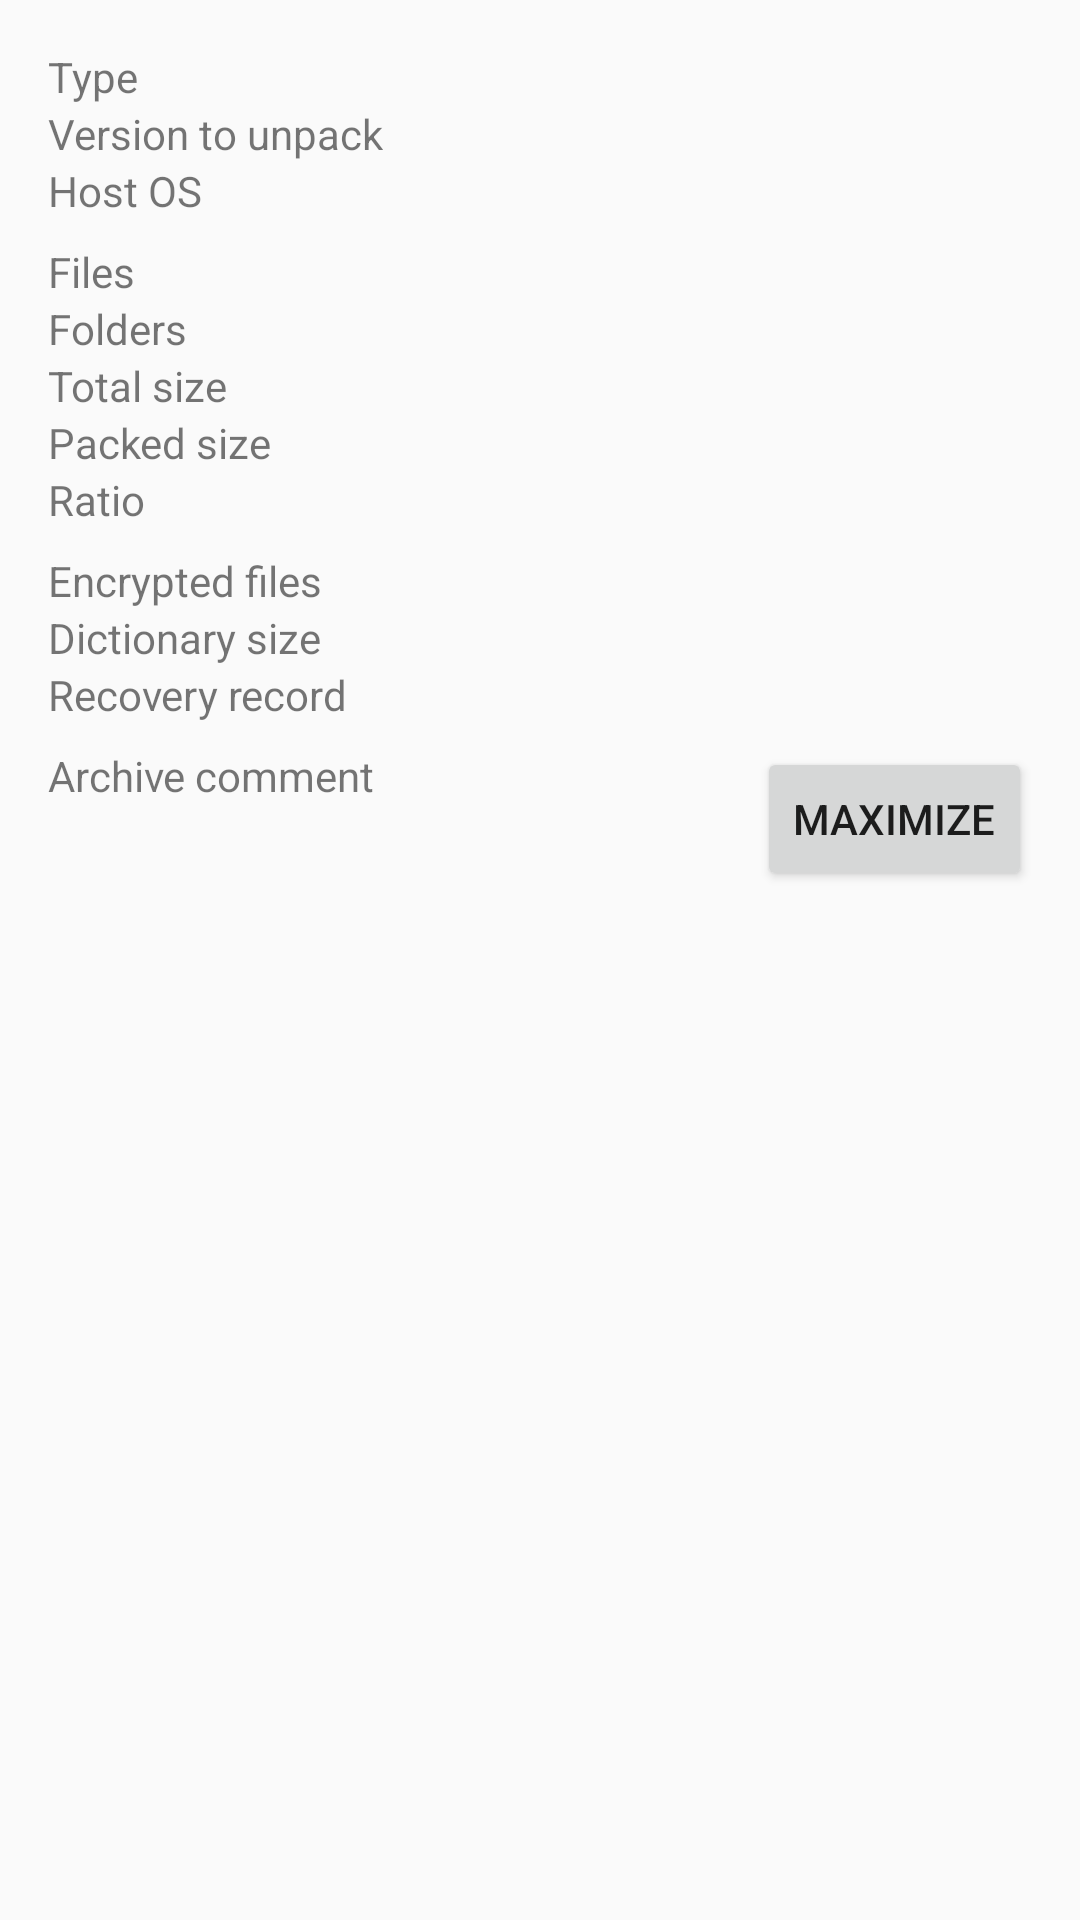

This screen was rendered from an Android layout file. Write that file and the resources it references.
<!-- AndroidManifest.xml: application theme AppTheme -->
<!-- res/layout/activity_info_archive.xml -->
<?xml version="1.0" encoding="utf-8"?>
<RelativeLayout xmlns:android="http://schemas.android.com/apk/res/android"
    android:layout_width="match_parent"
    android:layout_height="match_parent"
    android:paddingTop="@dimen/activity_vertical_margin">

    <RelativeLayout
        android:id="@+id/bckcmd_justforpadding"
        android:layout_width="wrap_content"
        android:layout_height="wrap_content"
        android:layout_above="@+id/btnpanel"
        android:layout_alignParentLeft="true"
        android:layout_alignParentTop="true"
        android:layout_alignParentRight="true"
        android:paddingLeft="@dimen/activity_horizontal_margin"
        android:paddingRight="@dimen/activity_horizontal_margin">

        <TextView
            android:id="@+id/info_arc_type_title"
            android:layout_width="wrap_content"
            android:layout_height="wrap_content"
            android:layout_alignParentLeft="true"
            android:layout_alignParentTop="true"
            android:text="@string/info_type" />

        <TextView
            android:id="@+id/info_arc_type"
            android:layout_width="wrap_content"
            android:layout_height="wrap_content"
            android:layout_alignTop="@+id/info_arc_type_title"
            android:layout_alignParentRight="true" />

        <TextView
            android:id="@+id/info_unp_version_title"
            android:layout_width="wrap_content"
            android:layout_height="wrap_content"
            android:layout_below="@+id/info_arc_type_title"
            android:layout_alignParentLeft="true"
            android:text="@string/info_unp_version" />

        <TextView
            android:id="@+id/info_unp_version"
            android:layout_width="match_parent"
            android:layout_height="wrap_content"
            android:layout_alignTop="@+id/info_unp_version_title"
            android:layout_alignParentRight="true"
            android:layout_marginLeft="6dp"
            android:layout_toRightOf="@+id/info_unp_version_title"
            android:ellipsize="end"
            android:gravity="right"
            android:singleLine="true" />

        <TextView
            android:id="@+id/info_host_os_title"
            android:layout_width="wrap_content"
            android:layout_height="wrap_content"
            android:layout_below="@+id/info_unp_version_title"
            android:layout_alignParentLeft="true"
            android:layout_marginBottom="8dp"
            android:text="@string/info_host_os" />

        <TextView
            android:id="@+id/info_host_os"
            android:layout_width="wrap_content"
            android:layout_height="wrap_content"
            android:layout_alignTop="@+id/info_host_os_title"
            android:layout_alignParentRight="true" />

        <TextView
            android:id="@+id/info_file_count_title"
            android:layout_width="wrap_content"
            android:layout_height="wrap_content"
            android:layout_below="@+id/info_host_os_title"
            android:layout_alignParentLeft="true"
            android:text="@string/info_files" />

        <TextView
            android:id="@+id/info_file_count"
            android:layout_width="wrap_content"
            android:layout_height="wrap_content"
            android:layout_alignTop="@+id/info_file_count_title"
            android:layout_alignParentRight="true" />

        <TextView
            android:id="@+id/info_folder_count_title"
            android:layout_width="wrap_content"
            android:layout_height="wrap_content"
            android:layout_below="@+id/info_file_count_title"
            android:layout_alignParentLeft="true"
            android:text="@string/info_folders" />

        <TextView
            android:id="@+id/info_folder_count"
            android:layout_width="wrap_content"
            android:layout_height="wrap_content"
            android:layout_alignTop="@+id/info_folder_count_title"
            android:layout_alignParentRight="true" />

        <TextView
            android:id="@+id/info_total_size_title"
            android:layout_width="wrap_content"
            android:layout_height="wrap_content"
            android:layout_below="@+id/info_folder_count_title"
            android:layout_alignParentLeft="true"
            android:text="@string/info_total_size" />

        <TextView
            android:id="@+id/info_total_size"
            android:layout_width="wrap_content"
            android:layout_height="wrap_content"
            android:layout_alignTop="@+id/info_total_size_title"
            android:layout_alignParentRight="true" />

        <TextView
            android:id="@+id/info_packed_size_title"
            android:layout_width="wrap_content"
            android:layout_height="wrap_content"
            android:layout_below="@+id/info_total_size_title"
            android:layout_alignParentLeft="true"
            android:text="@string/info_packed_size" />

        <TextView
            android:id="@+id/info_packed_size"
            android:layout_width="wrap_content"
            android:layout_height="wrap_content"
            android:layout_alignTop="@+id/info_packed_size_title"
            android:layout_alignParentRight="true" />

        <TextView
            android:id="@+id/info_ratio_title"
            android:layout_width="wrap_content"
            android:layout_height="wrap_content"
            android:layout_below="@+id/info_packed_size_title"
            android:layout_alignParentLeft="true"
            android:layout_marginBottom="8dp"
            android:text="@string/info_ratio" />

        <TextView
            android:id="@+id/info_ratio"
            android:layout_width="wrap_content"
            android:layout_height="wrap_content"
            android:layout_alignTop="@+id/info_ratio_title"
            android:layout_alignParentRight="true" />

        <TextView
            android:id="@+id/info_encrypted_files_title"
            android:layout_width="wrap_content"
            android:layout_height="wrap_content"
            android:layout_below="@+id/info_ratio_title"
            android:layout_alignParentLeft="true"
            android:text="@string/info_encrypted_files" />

        <TextView
            android:id="@+id/info_encrypted_files"
            android:layout_width="wrap_content"
            android:layout_height="wrap_content"
            android:layout_alignTop="@+id/info_encrypted_files_title"
            android:layout_alignParentRight="true" />

        <TextView
            android:id="@+id/info_dict_size_title"
            android:layout_width="wrap_content"
            android:layout_height="wrap_content"
            android:layout_below="@+id/info_encrypted_files_title"
            android:layout_alignParentLeft="true"
            android:text="@string/info_dict_size" />

        <TextView
            android:id="@+id/info_dict_size"
            android:layout_width="wrap_content"
            android:layout_height="wrap_content"
            android:layout_alignTop="@+id/info_dict_size_title"
            android:layout_alignParentRight="true" />

        <TextView
            android:id="@+id/info_recovery_size_title"
            android:layout_width="wrap_content"
            android:layout_height="wrap_content"
            android:layout_below="@+id/info_dict_size_title"
            android:layout_alignParentLeft="true"
            android:text="@string/info_recovery_record" />

        <TextView
            android:id="@+id/info_recovery_size"
            android:layout_width="wrap_content"
            android:layout_height="wrap_content"
            android:layout_alignTop="@+id/info_recovery_size_title"
            android:layout_alignParentRight="true" />

        <TextView
            android:id="@+id/info_arc_comment_title"
            android:layout_width="wrap_content"
            android:layout_height="wrap_content"
            android:layout_below="@+id/info_recovery_size_title"
            android:layout_alignParentLeft="true"
            android:layout_marginTop="8dp"
            android:text="@string/info_arc_comment" />

        <Button
            android:id="@+id/info_comment_maximize"
            style="?android:attr/buttonStyleSmall"
            android:layout_width="wrap_content"
            android:layout_height="wrap_content"
            android:layout_alignTop="@+id/info_arc_comment_title"
            android:layout_alignParentRight="true"
            android:onClick="btnmaximize_clicked"
            android:text="@string/maximize" />

        <TextView
            android:id="@+id/info_arc_comment"
            android:layout_width="wrap_content"
            android:layout_height="wrap_content"
            android:layout_alignTop="@+id/info_arc_comment_title"
            android:layout_alignParentRight="true" />

        <ScrollView
            android:id="@+id/scroll_id"
            android:layout_width="match_parent"
            android:layout_height="wrap_content"
            android:layout_below="@+id/info_comment_maximize"
            android:layout_alignParentLeft="true"
            android:scrollbars="vertical">

            <EditText
                android:id="@+id/info_arc_comment_text"
                android:layout_width="match_parent"
                android:layout_height="wrap_content"
                android:background="#00000000"
                android:cursorVisible="false"
                android:inputType="none"
                android:textIsSelectable="true"
                android:textSize="14sp" />
        </ScrollView>
    </RelativeLayout>

    <LinearLayout
        android:id="@+id/btnpanel"
        style="@style/ButtonPanelOuterLayout">

        <LinearLayout style="@style/ButtonPanelInnerLayout">

            <Button
                android:id="@+id/btnclose"
                style="@style/ButtonPanelButton"
                android:onClick="btnclose_clicked"
                android:text="@string/btn_close" />

            <Button
                android:id="@+id/btnhelp"
                style="@style/ButtonPanelButton"
                android:onClick="btnhelp_clicked"
                android:text="@string/btn_help" />
        </LinearLayout>
    </LinearLayout>
</RelativeLayout>
<!-- resources referenced by this layout -->
<resources>
  <dimen name="activity_horizontal_margin">16dp</dimen>
  <dimen name="activity_vertical_margin">16dp</dimen>
  <string name="btn_close">Close</string>
  <string name="btn_help">Help</string>
  <string name="info_arc_comment">Archive comment</string>
  <string name="info_dict_size">Dictionary size</string>
  <string name="info_encrypted_files">Encrypted files</string>
  <string name="info_files">Files</string>
  <string name="info_folders">Folders</string>
  <string name="info_host_os">Host OS</string>
  <string name="info_packed_size">Packed size</string>
  <string name="info_ratio">Ratio</string>
  <string name="info_recovery_record">Recovery record</string>
  <string name="info_total_size">Total size</string>
  <string name="info_type">Type</string>
  <string name="info_unp_version">Version to unpack</string>
  <string name="maximize">Maximize</string>
  <style name="ButtonPanelButton">
          <item name="android:textSize">14sp</item>
          <item name="android:background">?android:attr/selectableItemBackground</item>
          <item name="android:layout_width">0dp</item>
          <item name="android:layout_height">wrap_content</item>
          <item name="android:minHeight">54dp</item>
          <item name="android:layout_weight">1</item>
      </style>
  <style name="ButtonPanelInnerLayout">
          <item name="android:orientation">@null</item>
          <item name="android:layout_width">match_parent</item>
          <item name="android:layout_height">wrap_content</item>
          <item name="android:divider">?android:attr/dividerHorizontal</item>
          <item name="android:showDividers">middle</item>
      </style>
  <style name="ButtonPanelOuterLayout">
          <item name="android:layout_alignParentBottom">true</item>
      </style>
  <style name="AppTheme" parent="Theme.AppCompat.Light.NoActionBar">
          
          <item name="actionBarPopupTheme">@style/ThemeOverlay.AppCompat.Light</item>
          <item name="actionBarTheme">@style/ThemeOverlay.AppCompat.Dark.ActionBar</item>
          <item name="actionBarWidgetTheme">@null</item>
          <item name="colorPrimary">@color/primary_material_dark</item>
          <item name="colorPrimaryDark">@color/primary_dark_material_dark</item>
          <item name="listChoiceBackgroundIndicator">@drawable/abc_list_selector_holo_dark</item>
      </style>
  <color name="primary_material_dark">@color/material_grey_900</color>
  <color name="primary_dark_material_dark">@android:color/black</color>
  <color name="material_grey_900">#ff212121</color>
</resources>
